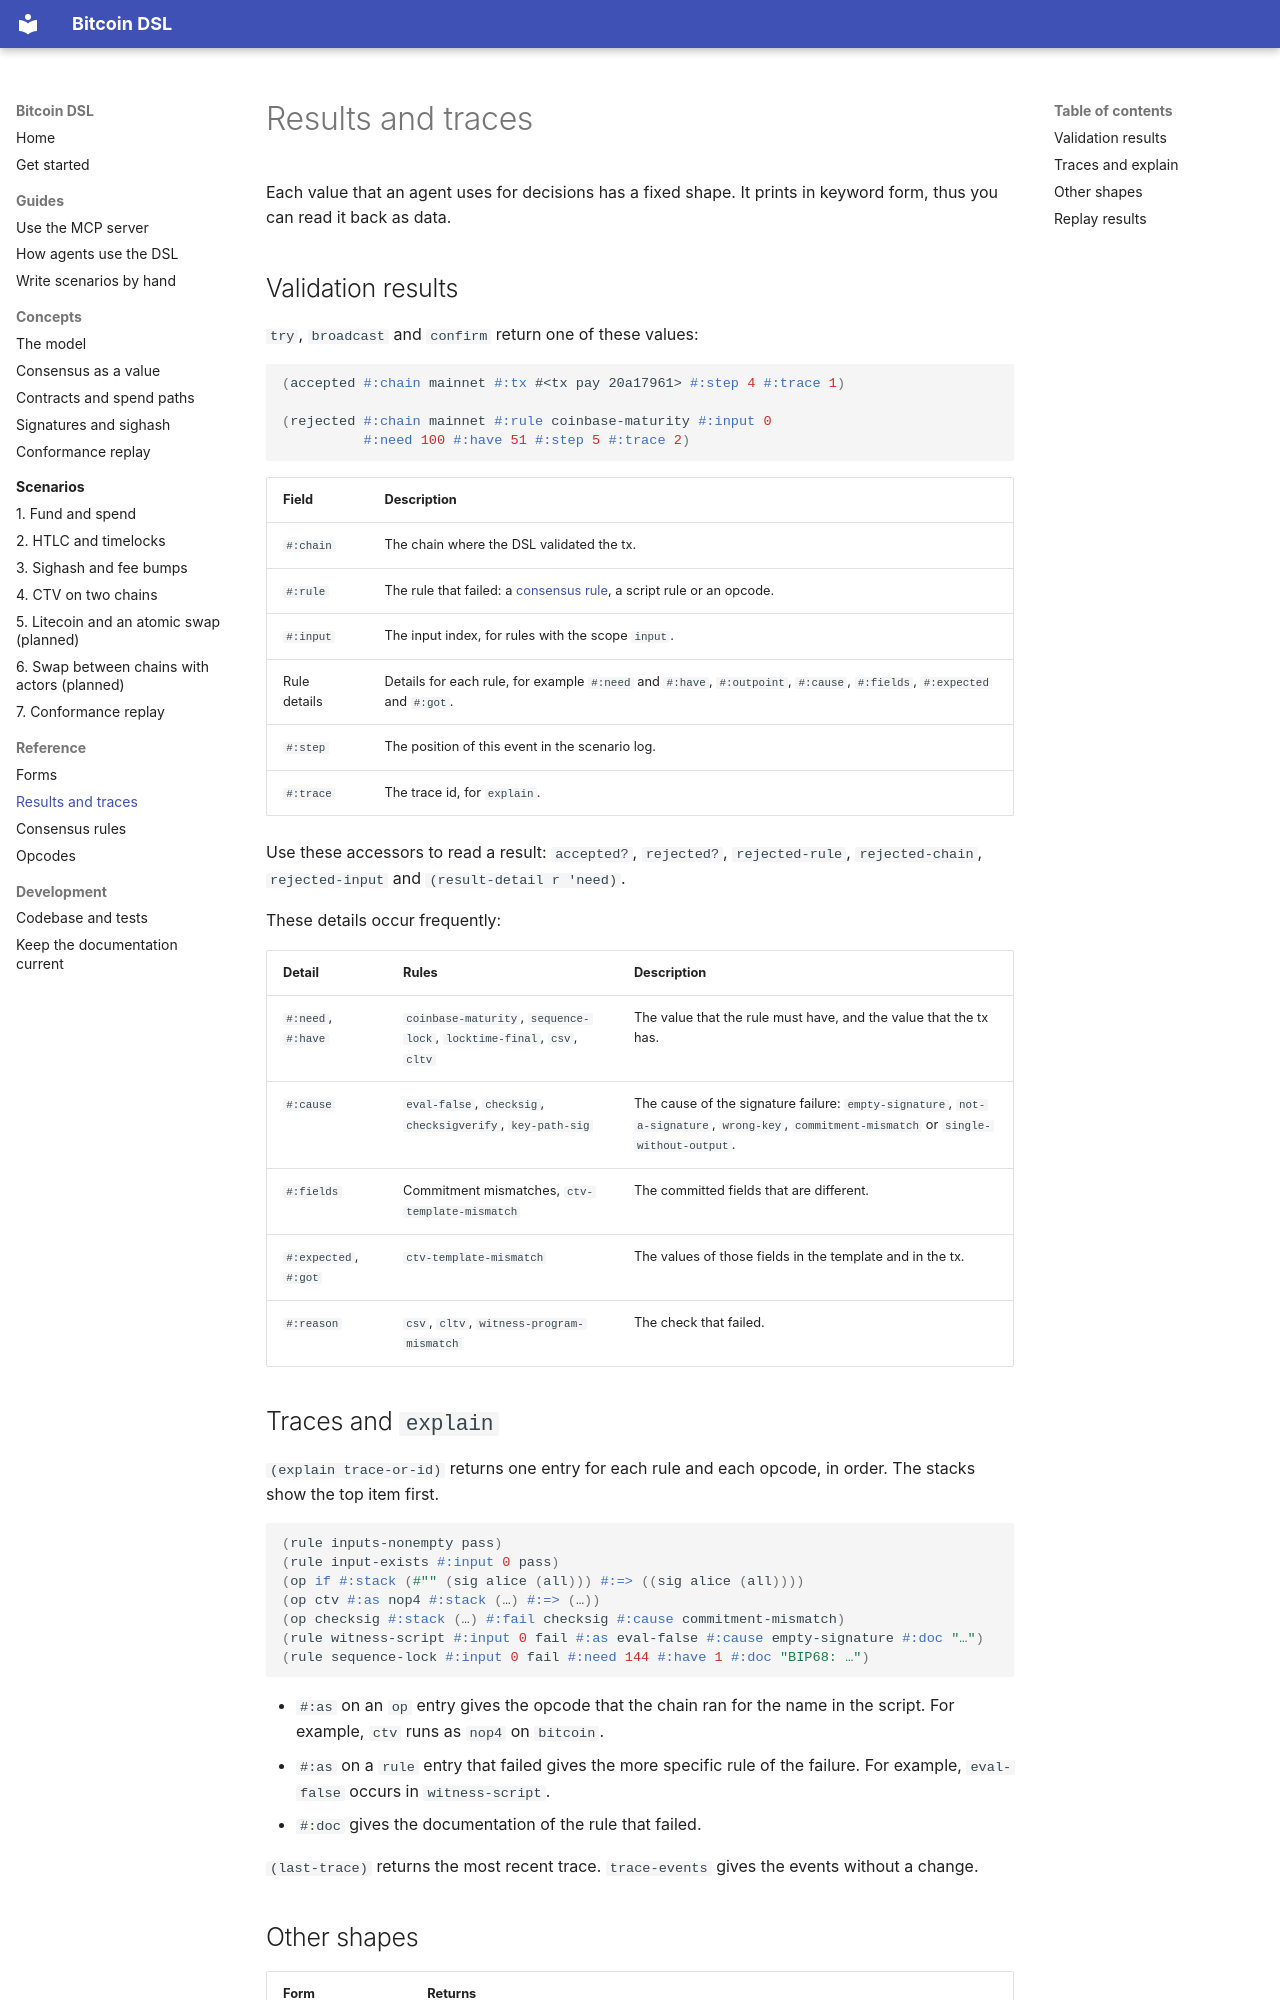

repository: pool2win/bitcoin-dsl · page: reference/results/index.html · generator: mkdocs

# Results and traces

Each value that an agent uses for decisions has a fixed shape. It prints in keyword form, thus you can read it back as data.

## Validation results

`try`, `broadcast` and `confirm` return one of these values:

```racket
(accepted #:chain mainnet #:tx #<tx pay 20a17961> #:step 4 #:trace 1)

(rejected #:chain mainnet #:rule coinbase-maturity #:input 0
          #:need 100 #:have 51 #:step 5 #:trace 2)
```

| Field | Description |
|---|---|
| `#:chain` | The chain where the DSL validated the tx. |
| `#:rule` | The rule that failed: a [consensus rule](rules.md), a script rule or an opcode. |
| `#:input` | The input index, for rules with the scope `input`. |
| Rule details | Details for each rule, for example `#:need` and `#:have`, `#:outpoint`, `#:cause`, `#:fields`, `#:expected` and `#:got`. |
| `#:step` | The position of this event in the scenario log. |
| `#:trace` | The trace id, for `explain`. |

Use these accessors to read a result: `accepted?`, `rejected?`, `rejected-rule`, `rejected-chain`, `rejected-input` and `(result-detail r 'need)`.

These details occur frequently:

| Detail | Rules | Description |
|---|---|---|
| `#:need`, `#:have` | `coinbase-maturity`, `sequence-lock`, `locktime-final`, `csv`, `cltv` | The value that the rule must have, and the value that the tx has. |
| `#:cause` | `eval-false`, `checksig`, `checksigverify`, `key-path-sig` | The cause of the signature failure: `empty-signature`, `not-a-signature`, `wrong-key`, `commitment-mismatch` or `single-without-output`. |
| `#:fields` | Commitment mismatches, `ctv-template-mismatch` | The committed fields that are different. |
| `#:expected`, `#:got` | `ctv-template-mismatch` | The values of those fields in the template and in the tx. |
| `#:reason` | `csv`, `cltv`, `witness-program-mismatch` | The check that failed. |

## Traces and `explain`

`(explain trace-or-id)` returns one entry for each rule and each opcode, in order. The stacks show the top item first.

```racket
(rule inputs-nonempty pass)
(rule input-exists #:input 0 pass)
(op if #:stack (#"" (sig alice (all))) #:=> ((sig alice (all))))
(op ctv #:as nop4 #:stack (…) #:=> (…))
(op checksig #:stack (…) #:fail checksig #:cause commitment-mismatch)
(rule witness-script #:input 0 fail #:as eval-false #:cause empty-signature #:doc "…")
(rule sequence-lock #:input 0 fail #:need 144 #:have 1 #:doc "BIP68: …")
```

- `#:as` on an `op` entry gives the opcode that the chain ran for the name in the script. For example, `ctv` runs as `nop4` on `bitcoin`.
- `#:as` on a `rule` entry that failed gives the more specific rule of the failure. For example, `eval-false` occurs in `witness-script`.
- `#:doc` gives the documentation of the rule that failed.

`(last-trace)` returns the most recent trace. `trace-events` gives the events without a change.
